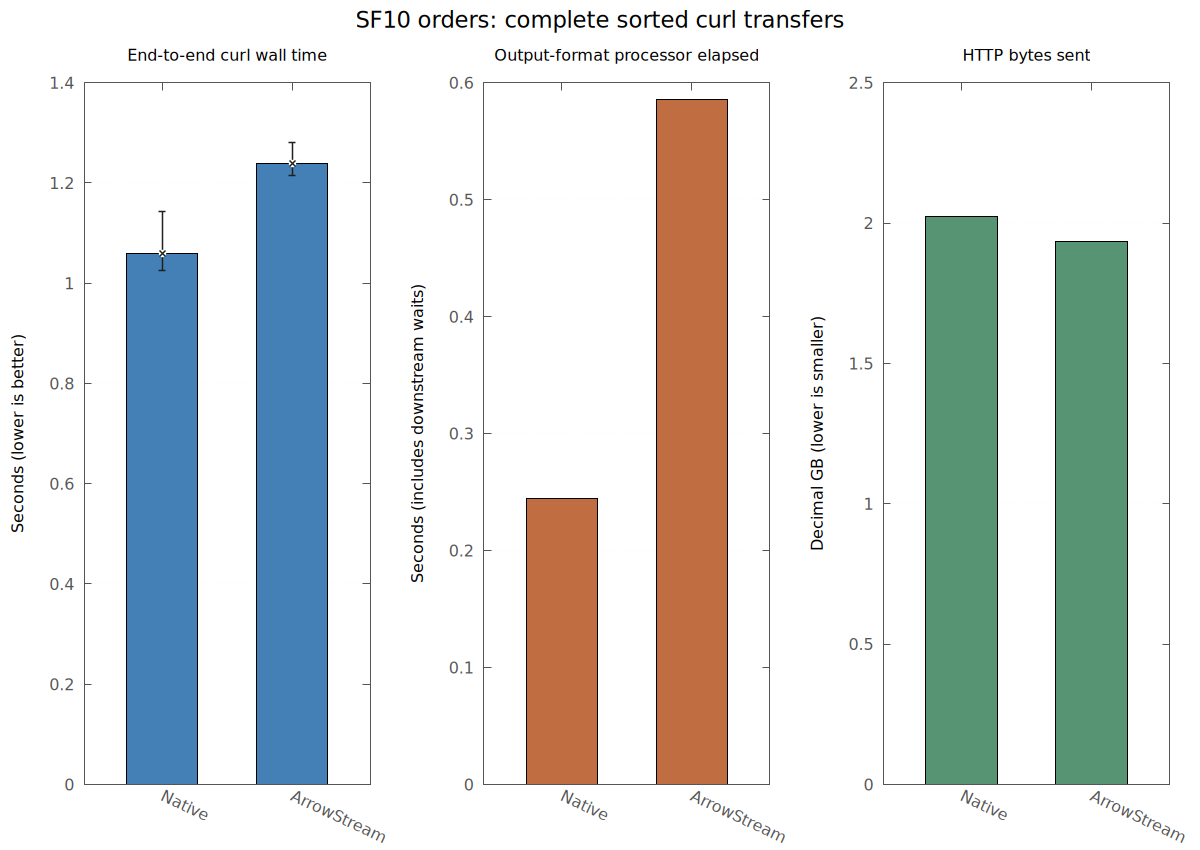

Values plotted in this chart, from the file beside it:
Native	1.059966	1.024968	1.142506	0.244594	2.023461
ArrowStream	1.238	1.215	1.281	0.5858	1.934
